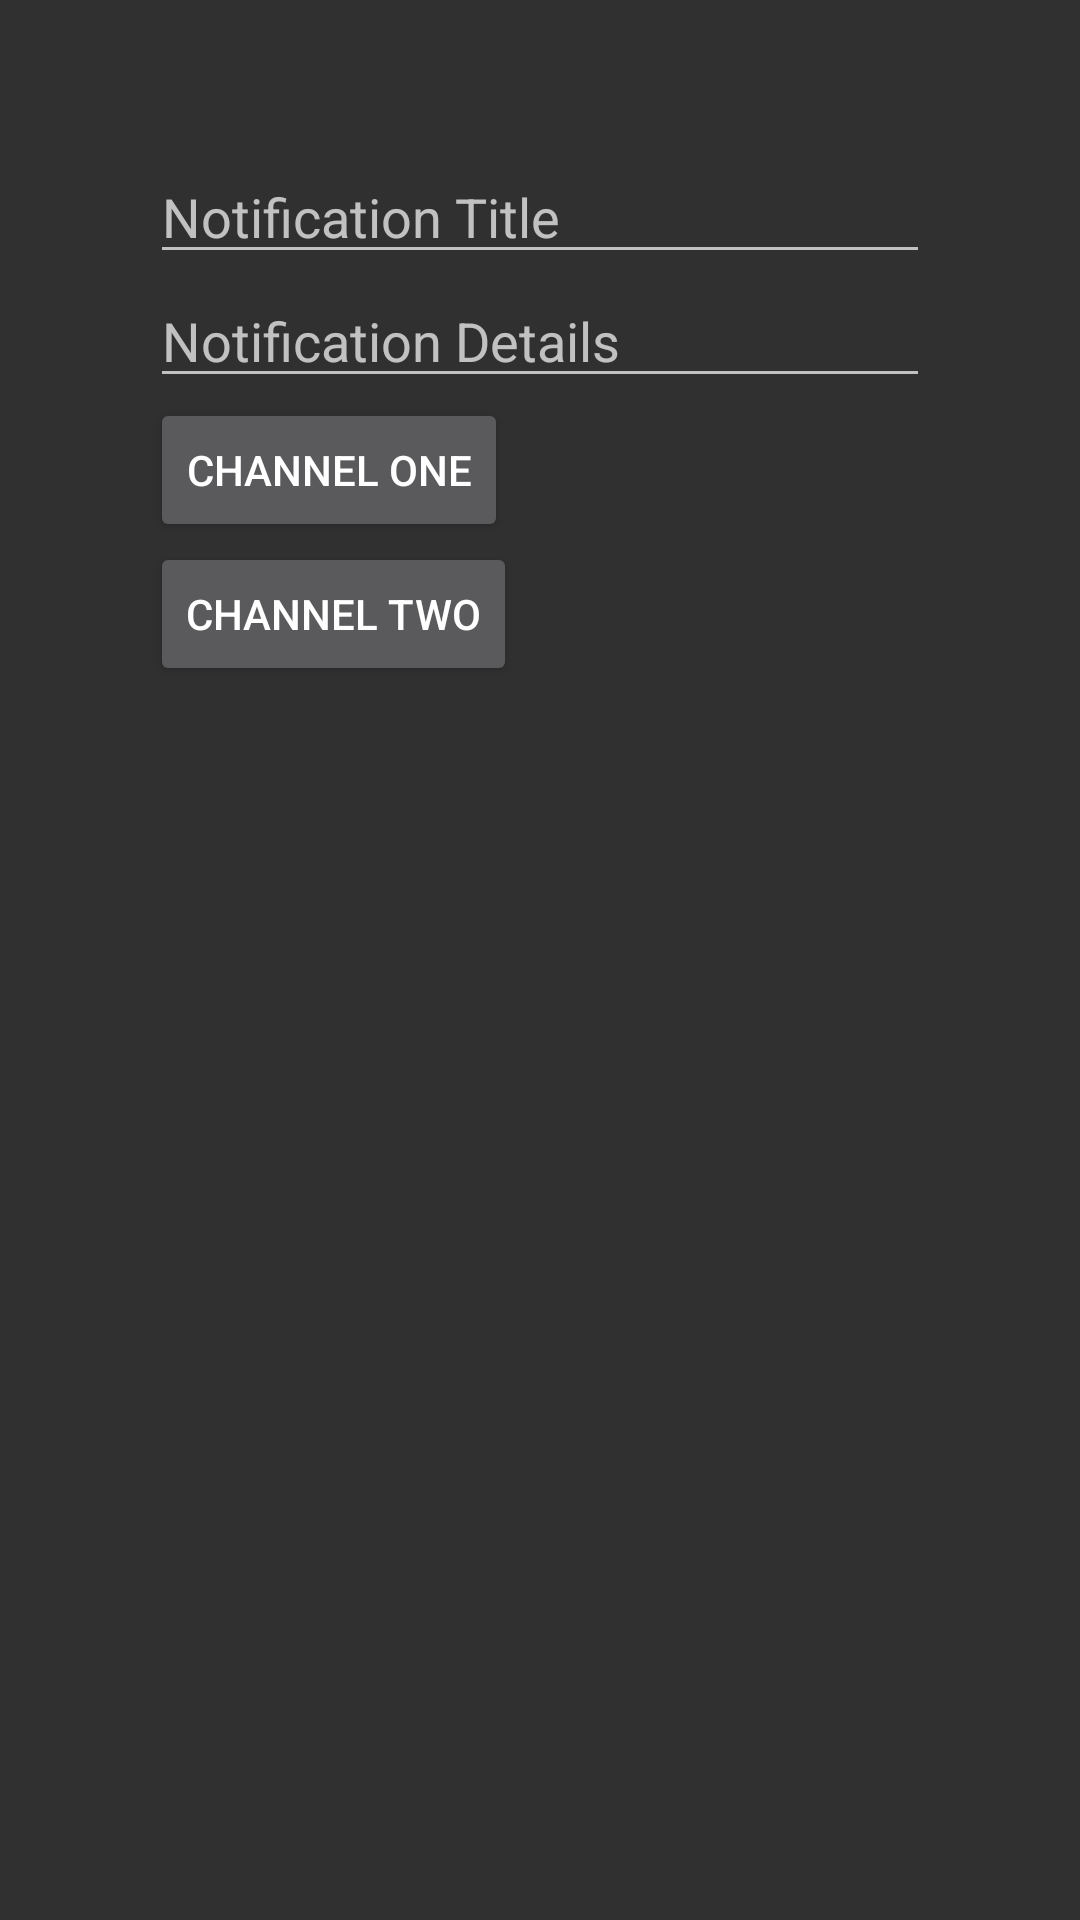

This screen was rendered from an Android layout file. Write that file and the resources it references.
<!-- AndroidManifest.xml: application theme Theme.MyApp -->
<!-- res/layout/activity_notification.xml -->
<?xml version="1.0" encoding="utf-8"?>
<LinearLayout xmlns:android="http://schemas.android.com/apk/res/android"
    xmlns:app="http://schemas.android.com/apk/res-auto"
    xmlns:tools="http://schemas.android.com/tools"
    android:id="@+id/main"
    android:layout_width="match_parent"
    android:layout_height="match_parent"
    tools:context=".NotificationActivity"
    android:orientation="vertical"
    android:padding="50dp">

    <EditText
        android:id="@+id/etTitle"
        android:layout_width="match_parent"
        android:layout_height="wrap_content"
        android:hint="Notification Title" />

    <EditText
        android:id="@+id/etDetail"
        android:layout_width="match_parent"
        android:layout_height="wrap_content"
        android:hint="Notification Details" />

    <Button
        android:id="@+id/btnCh1"
        android:layout_width="wrap_content"
        android:layout_height="wrap_content"
        android:text="Channel One" />

    <Button
        android:id="@+id/btnCh2"
        android:layout_width="wrap_content"
        android:layout_height="wrap_content"
        android:text="Channel Two" />

</LinearLayout>
<!-- resources referenced by this layout -->
<resources>
  <style name="Theme.MyApp" parent="Base.Theme.MyApp" />
  <style name="Base.Theme.MyApp" parent="Theme.Design.NoActionBar">
          
          
      </style>
</resources>
